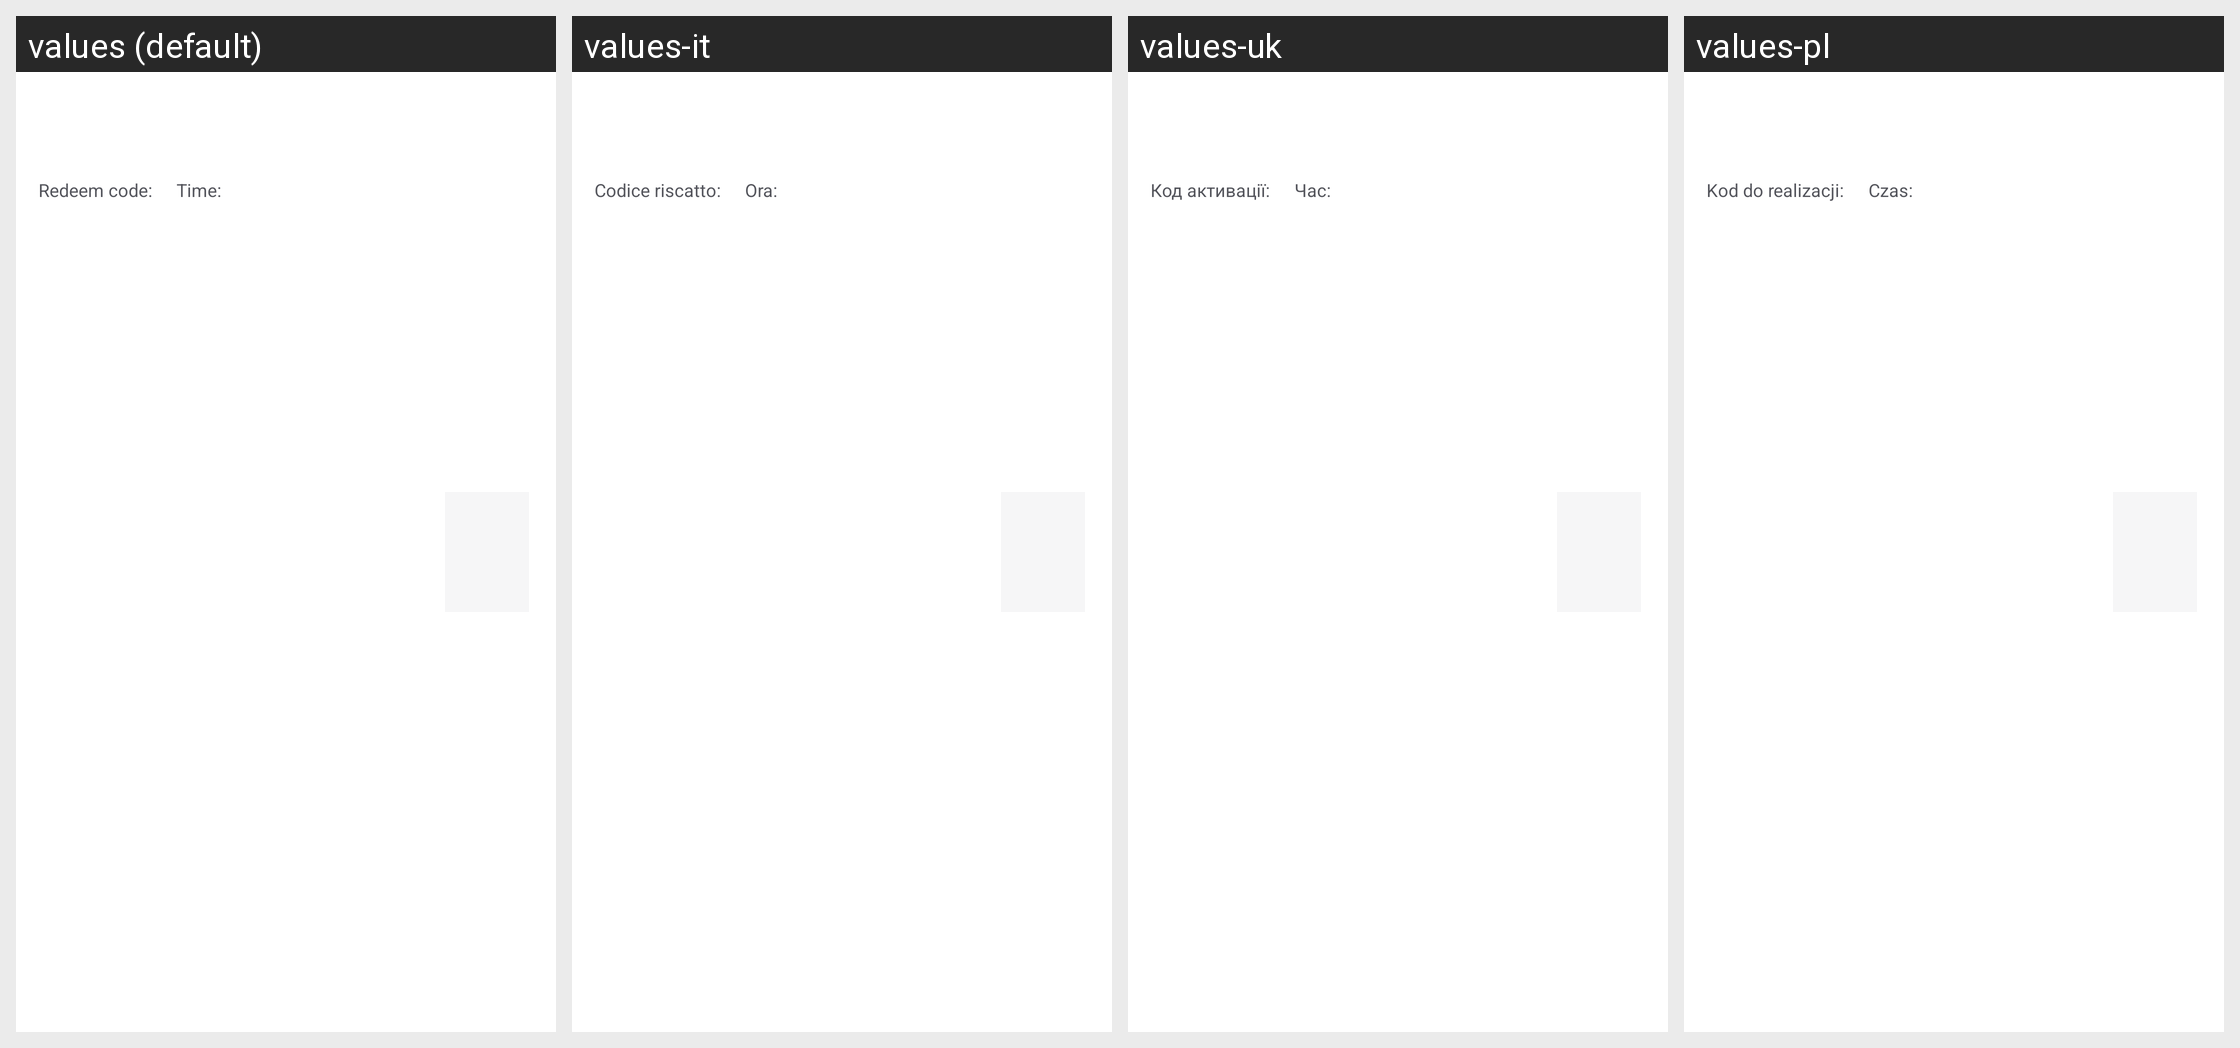

This grid shows one Android layout under several languages. Give, for every string resource on the screen, its name, the default text and each shown locale's text.
Android screen res/layout/coupon_list_card_item.xml rendered under 4 locales, left to right: values (default), values-it, values-uk, values-pl. Device: Nexus 5 (rendered at 1080×1920; each locale shown at half size, 540×960, under a caption strip naming it); theme AppTheme.
Other locales in the repository, not shown: values-as-rIN, values-bn-rIN, values-cs, values-da, values-de, values-en-rGB, values-en-rUS, values-es, values-es-rES, values-fr, values-fr-rCA, values-gu-rIN, values-hi, values-ja, values-kn-rIN, values-ml-rIN, values-mr-rIN, values-nl, values-or-rIN, values-pa-rIN, values-pt, values-pt-rBR, values-ro, values-ru, values-sr, values-ta-rIN, values-te-rIN, values-ug-rCN, values-zh-rCN, values-zh-rHK, values-zh-rTW.
Strings drawn on this screen, with the default value and each locale's value (text and hints the layout hard-codes, and strings that could not be matched under every locale, appear in the picture but are not listed):

coupon_code
  values: Redeem code:
  values-it: Codice riscatto:
  values-uk: Код активації:
  values-pl: Kod do realizacji:

coupon_date
  values: Time:
  values-it: Ora:
  values-uk: Час:
  values-pl: Czas:
